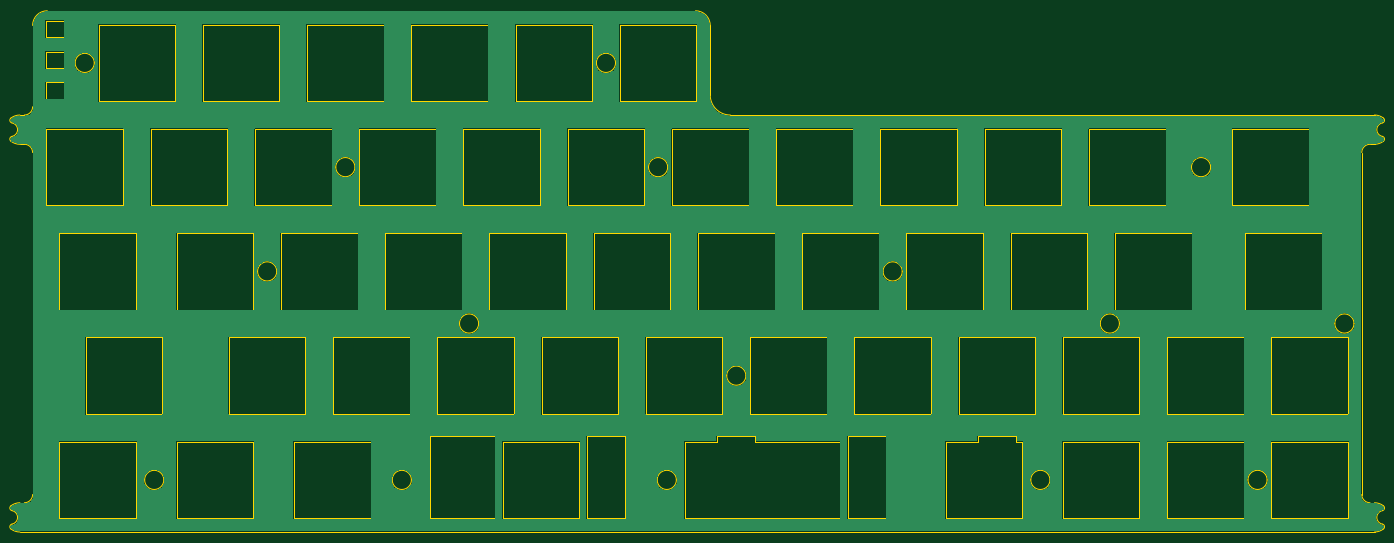
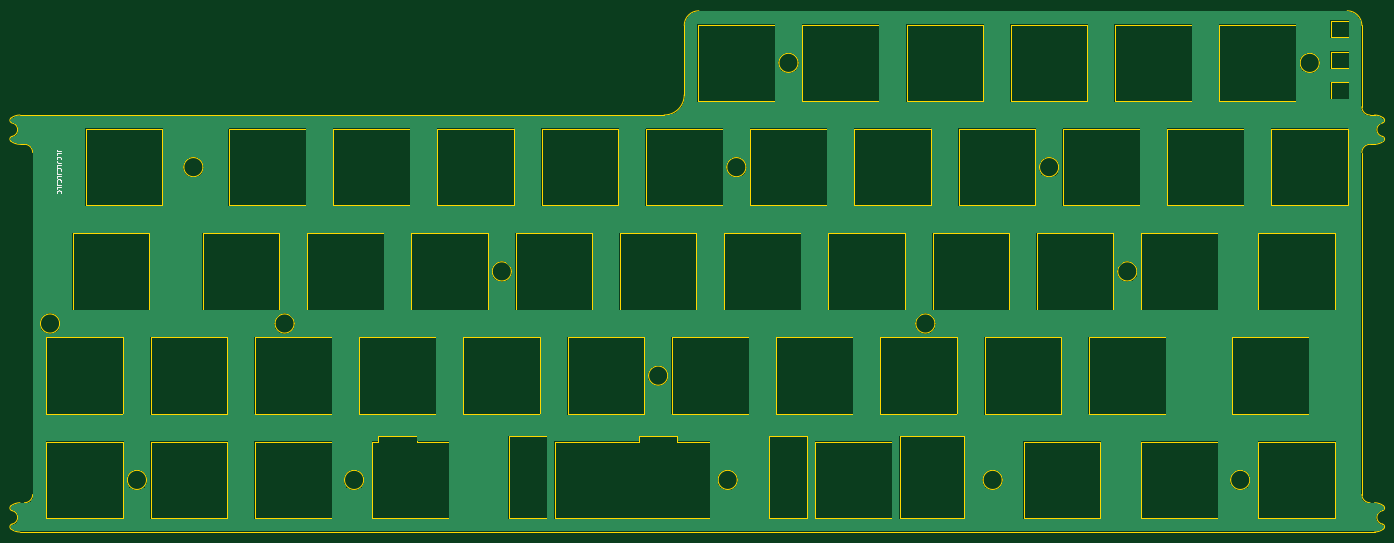
Circuit board: 11 layer files. Board 250.8 x 95.3 mm.
- bottom_copper: vootington V4N plate-B_Cu.gbr (77130 bytes)
- bottom_mask: vootington V4N plate-B_Mask.gbr (504 bytes)
- paste: vootington V4N plate-B_Paste.gbr (499 bytes)
- bottom_silk: vootington V4N plate-B_Silkscreen.gbr (4924 bytes)
- outline: vootington V4N plate-Edge_Cuts.gbr (17286 bytes)
- top_copper: vootington V4N plate-F_Cu.gbr (77130 bytes)
- top_mask: vootington V4N plate-F_Mask.gbr (504 bytes)
- paste: vootington V4N plate-F_Paste.gbr (499 bytes)
- top_silk: vootington V4N plate-F_Silkscreen.gbr (500 bytes)
- drill: vootington V4N plate-NPTH.drl (265 bytes)
- drill: vootington V4N plate-PTH.drl (261 bytes)

=== bottom_copper: vootington V4N plate-B_Cu.gbr (77130 bytes, source omitted) ===
=== bottom_mask: vootington V4N plate-B_Mask.gbr ===
G04 #@! TF.GenerationSoftware,KiCad,Pcbnew,8.0.8*
G04 #@! TF.CreationDate,2025-03-19T09:54:17+01:00*
G04 #@! TF.ProjectId,vootington V4N plate,766f6f74-696e-4677-946f-6e2056344e20,rev?*
G04 #@! TF.SameCoordinates,Original*
G04 #@! TF.FileFunction,Soldermask,Bot*
G04 #@! TF.FilePolarity,Negative*
%FSLAX46Y46*%
G04 Gerber Fmt 4.6, Leading zero omitted, Abs format (unit mm)*
G04 Created by KiCad (PCBNEW 8.0.8) date 2025-03-19 09:54:17*
%MOMM*%
%LPD*%
G01*
G04 APERTURE LIST*
G04 APERTURE END LIST*
M02*

=== paste: vootington V4N plate-B_Paste.gbr ===
G04 #@! TF.GenerationSoftware,KiCad,Pcbnew,8.0.8*
G04 #@! TF.CreationDate,2025-03-19T09:54:17+01:00*
G04 #@! TF.ProjectId,vootington V4N plate,766f6f74-696e-4677-946f-6e2056344e20,rev?*
G04 #@! TF.SameCoordinates,Original*
G04 #@! TF.FileFunction,Paste,Bot*
G04 #@! TF.FilePolarity,Positive*
%FSLAX46Y46*%
G04 Gerber Fmt 4.6, Leading zero omitted, Abs format (unit mm)*
G04 Created by KiCad (PCBNEW 8.0.8) date 2025-03-19 09:54:17*
%MOMM*%
%LPD*%
G01*
G04 APERTURE LIST*
G04 APERTURE END LIST*
M02*

=== bottom_silk: vootington V4N plate-B_Silkscreen.gbr ===
G04 #@! TF.GenerationSoftware,KiCad,Pcbnew,8.0.8*
G04 #@! TF.CreationDate,2025-03-19T09:54:17+01:00*
G04 #@! TF.ProjectId,vootington V4N plate,766f6f74-696e-4677-946f-6e2056344e20,rev?*
G04 #@! TF.SameCoordinates,Original*
G04 #@! TF.FileFunction,Legend,Bot*
G04 #@! TF.FilePolarity,Positive*
%FSLAX46Y46*%
G04 Gerber Fmt 4.6, Leading zero omitted, Abs format (unit mm)*
G04 Created by KiCad (PCBNEW 8.0.8) date 2025-03-19 09:54:17*
%MOMM*%
%LPD*%
G01*
G04 APERTURE LIST*
%ADD10C,0.150000*%
G04 APERTURE END LIST*
D10*
X264674795Y-38373511D02*
X265246223Y-38373511D01*
X265246223Y-38373511D02*
X265360509Y-38335416D01*
X265360509Y-38335416D02*
X265436700Y-38259225D01*
X265436700Y-38259225D02*
X265474795Y-38144940D01*
X265474795Y-38144940D02*
X265474795Y-38068749D01*
X265474795Y-39135416D02*
X265474795Y-38754464D01*
X265474795Y-38754464D02*
X264674795Y-38754464D01*
X265398604Y-39859226D02*
X265436700Y-39821130D01*
X265436700Y-39821130D02*
X265474795Y-39706845D01*
X265474795Y-39706845D02*
X265474795Y-39630654D01*
X265474795Y-39630654D02*
X265436700Y-39516368D01*
X265436700Y-39516368D02*
X265360509Y-39440178D01*
X265360509Y-39440178D02*
X265284319Y-39402083D01*
X265284319Y-39402083D02*
X265131938Y-39363987D01*
X265131938Y-39363987D02*
X265017652Y-39363987D01*
X265017652Y-39363987D02*
X264865271Y-39402083D01*
X264865271Y-39402083D02*
X264789080Y-39440178D01*
X264789080Y-39440178D02*
X264712890Y-39516368D01*
X264712890Y-39516368D02*
X264674795Y-39630654D01*
X264674795Y-39630654D02*
X264674795Y-39706845D01*
X264674795Y-39706845D02*
X264712890Y-39821130D01*
X264712890Y-39821130D02*
X264750985Y-39859226D01*
X264674795Y-40430654D02*
X265246223Y-40430654D01*
X265246223Y-40430654D02*
X265360509Y-40392559D01*
X265360509Y-40392559D02*
X265436700Y-40316368D01*
X265436700Y-40316368D02*
X265474795Y-40202083D01*
X265474795Y-40202083D02*
X265474795Y-40125892D01*
X265474795Y-41192559D02*
X265474795Y-40811607D01*
X265474795Y-40811607D02*
X264674795Y-40811607D01*
X265398604Y-41916369D02*
X265436700Y-41878273D01*
X265436700Y-41878273D02*
X265474795Y-41763988D01*
X265474795Y-41763988D02*
X265474795Y-41687797D01*
X265474795Y-41687797D02*
X265436700Y-41573511D01*
X265436700Y-41573511D02*
X265360509Y-41497321D01*
X265360509Y-41497321D02*
X265284319Y-41459226D01*
X265284319Y-41459226D02*
X265131938Y-41421130D01*
X265131938Y-41421130D02*
X265017652Y-41421130D01*
X265017652Y-41421130D02*
X264865271Y-41459226D01*
X264865271Y-41459226D02*
X264789080Y-41497321D01*
X264789080Y-41497321D02*
X264712890Y-41573511D01*
X264712890Y-41573511D02*
X264674795Y-41687797D01*
X264674795Y-41687797D02*
X264674795Y-41763988D01*
X264674795Y-41763988D02*
X264712890Y-41878273D01*
X264712890Y-41878273D02*
X264750985Y-41916369D01*
X264674795Y-42487797D02*
X265246223Y-42487797D01*
X265246223Y-42487797D02*
X265360509Y-42449702D01*
X265360509Y-42449702D02*
X265436700Y-42373511D01*
X265436700Y-42373511D02*
X265474795Y-42259226D01*
X265474795Y-42259226D02*
X265474795Y-42183035D01*
X265474795Y-43249702D02*
X265474795Y-42868750D01*
X265474795Y-42868750D02*
X264674795Y-42868750D01*
X265398604Y-43973512D02*
X265436700Y-43935416D01*
X265436700Y-43935416D02*
X265474795Y-43821131D01*
X265474795Y-43821131D02*
X265474795Y-43744940D01*
X265474795Y-43744940D02*
X265436700Y-43630654D01*
X265436700Y-43630654D02*
X265360509Y-43554464D01*
X265360509Y-43554464D02*
X265284319Y-43516369D01*
X265284319Y-43516369D02*
X265131938Y-43478273D01*
X265131938Y-43478273D02*
X265017652Y-43478273D01*
X265017652Y-43478273D02*
X264865271Y-43516369D01*
X264865271Y-43516369D02*
X264789080Y-43554464D01*
X264789080Y-43554464D02*
X264712890Y-43630654D01*
X264712890Y-43630654D02*
X264674795Y-43744940D01*
X264674795Y-43744940D02*
X264674795Y-43821131D01*
X264674795Y-43821131D02*
X264712890Y-43935416D01*
X264712890Y-43935416D02*
X264750985Y-43973512D01*
X264674795Y-44544940D02*
X265246223Y-44544940D01*
X265246223Y-44544940D02*
X265360509Y-44506845D01*
X265360509Y-44506845D02*
X265436700Y-44430654D01*
X265436700Y-44430654D02*
X265474795Y-44316369D01*
X265474795Y-44316369D02*
X265474795Y-44240178D01*
X265474795Y-45306845D02*
X265474795Y-44925893D01*
X265474795Y-44925893D02*
X264674795Y-44925893D01*
X265398604Y-46030655D02*
X265436700Y-45992559D01*
X265436700Y-45992559D02*
X265474795Y-45878274D01*
X265474795Y-45878274D02*
X265474795Y-45802083D01*
X265474795Y-45802083D02*
X265436700Y-45687797D01*
X265436700Y-45687797D02*
X265360509Y-45611607D01*
X265360509Y-45611607D02*
X265284319Y-45573512D01*
X265284319Y-45573512D02*
X265131938Y-45535416D01*
X265131938Y-45535416D02*
X265017652Y-45535416D01*
X265017652Y-45535416D02*
X264865271Y-45573512D01*
X264865271Y-45573512D02*
X264789080Y-45611607D01*
X264789080Y-45611607D02*
X264712890Y-45687797D01*
X264712890Y-45687797D02*
X264674795Y-45802083D01*
X264674795Y-45802083D02*
X264674795Y-45878274D01*
X264674795Y-45878274D02*
X264712890Y-45992559D01*
X264712890Y-45992559D02*
X264750985Y-46030655D01*
M02*

=== outline: vootington V4N plate-Edge_Cuts.gbr (17286 bytes, source omitted) ===
=== top_copper: vootington V4N plate-F_Cu.gbr (77130 bytes, source omitted) ===
=== top_mask: vootington V4N plate-F_Mask.gbr ===
G04 #@! TF.GenerationSoftware,KiCad,Pcbnew,8.0.8*
G04 #@! TF.CreationDate,2025-03-19T09:54:17+01:00*
G04 #@! TF.ProjectId,vootington V4N plate,766f6f74-696e-4677-946f-6e2056344e20,rev?*
G04 #@! TF.SameCoordinates,Original*
G04 #@! TF.FileFunction,Soldermask,Top*
G04 #@! TF.FilePolarity,Negative*
%FSLAX46Y46*%
G04 Gerber Fmt 4.6, Leading zero omitted, Abs format (unit mm)*
G04 Created by KiCad (PCBNEW 8.0.8) date 2025-03-19 09:54:17*
%MOMM*%
%LPD*%
G01*
G04 APERTURE LIST*
G04 APERTURE END LIST*
M02*

=== paste: vootington V4N plate-F_Paste.gbr ===
G04 #@! TF.GenerationSoftware,KiCad,Pcbnew,8.0.8*
G04 #@! TF.CreationDate,2025-03-19T09:54:17+01:00*
G04 #@! TF.ProjectId,vootington V4N plate,766f6f74-696e-4677-946f-6e2056344e20,rev?*
G04 #@! TF.SameCoordinates,Original*
G04 #@! TF.FileFunction,Paste,Top*
G04 #@! TF.FilePolarity,Positive*
%FSLAX46Y46*%
G04 Gerber Fmt 4.6, Leading zero omitted, Abs format (unit mm)*
G04 Created by KiCad (PCBNEW 8.0.8) date 2025-03-19 09:54:17*
%MOMM*%
%LPD*%
G01*
G04 APERTURE LIST*
G04 APERTURE END LIST*
M02*

=== top_silk: vootington V4N plate-F_Silkscreen.gbr ===
G04 #@! TF.GenerationSoftware,KiCad,Pcbnew,8.0.8*
G04 #@! TF.CreationDate,2025-03-19T09:54:17+01:00*
G04 #@! TF.ProjectId,vootington V4N plate,766f6f74-696e-4677-946f-6e2056344e20,rev?*
G04 #@! TF.SameCoordinates,Original*
G04 #@! TF.FileFunction,Legend,Top*
G04 #@! TF.FilePolarity,Positive*
%FSLAX46Y46*%
G04 Gerber Fmt 4.6, Leading zero omitted, Abs format (unit mm)*
G04 Created by KiCad (PCBNEW 8.0.8) date 2025-03-19 09:54:17*
%MOMM*%
%LPD*%
G01*
G04 APERTURE LIST*
G04 APERTURE END LIST*
M02*

=== drill: vootington V4N plate-NPTH.drl ===
M48
; DRILL file {KiCad 8.0.8} date 2025-03-19T09:54:20+0100
; FORMAT={-:-/ absolute / inch / decimal}
; #@! TF.CreationDate,2025-03-19T09:54:20+01:00
; #@! TF.GenerationSoftware,Kicad,Pcbnew,8.0.8
; #@! TF.FileFunction,NonPlated,1,2,NPTH
FMAT,2
INCH
%
G90
G05
M30

=== drill: vootington V4N plate-PTH.drl ===
M48
; DRILL file {KiCad 8.0.8} date 2025-03-19T09:54:20+0100
; FORMAT={-:-/ absolute / inch / decimal}
; #@! TF.CreationDate,2025-03-19T09:54:20+01:00
; #@! TF.GenerationSoftware,Kicad,Pcbnew,8.0.8
; #@! TF.FileFunction,Plated,1,2,PTH
FMAT,2
INCH
%
G90
G05
M30
